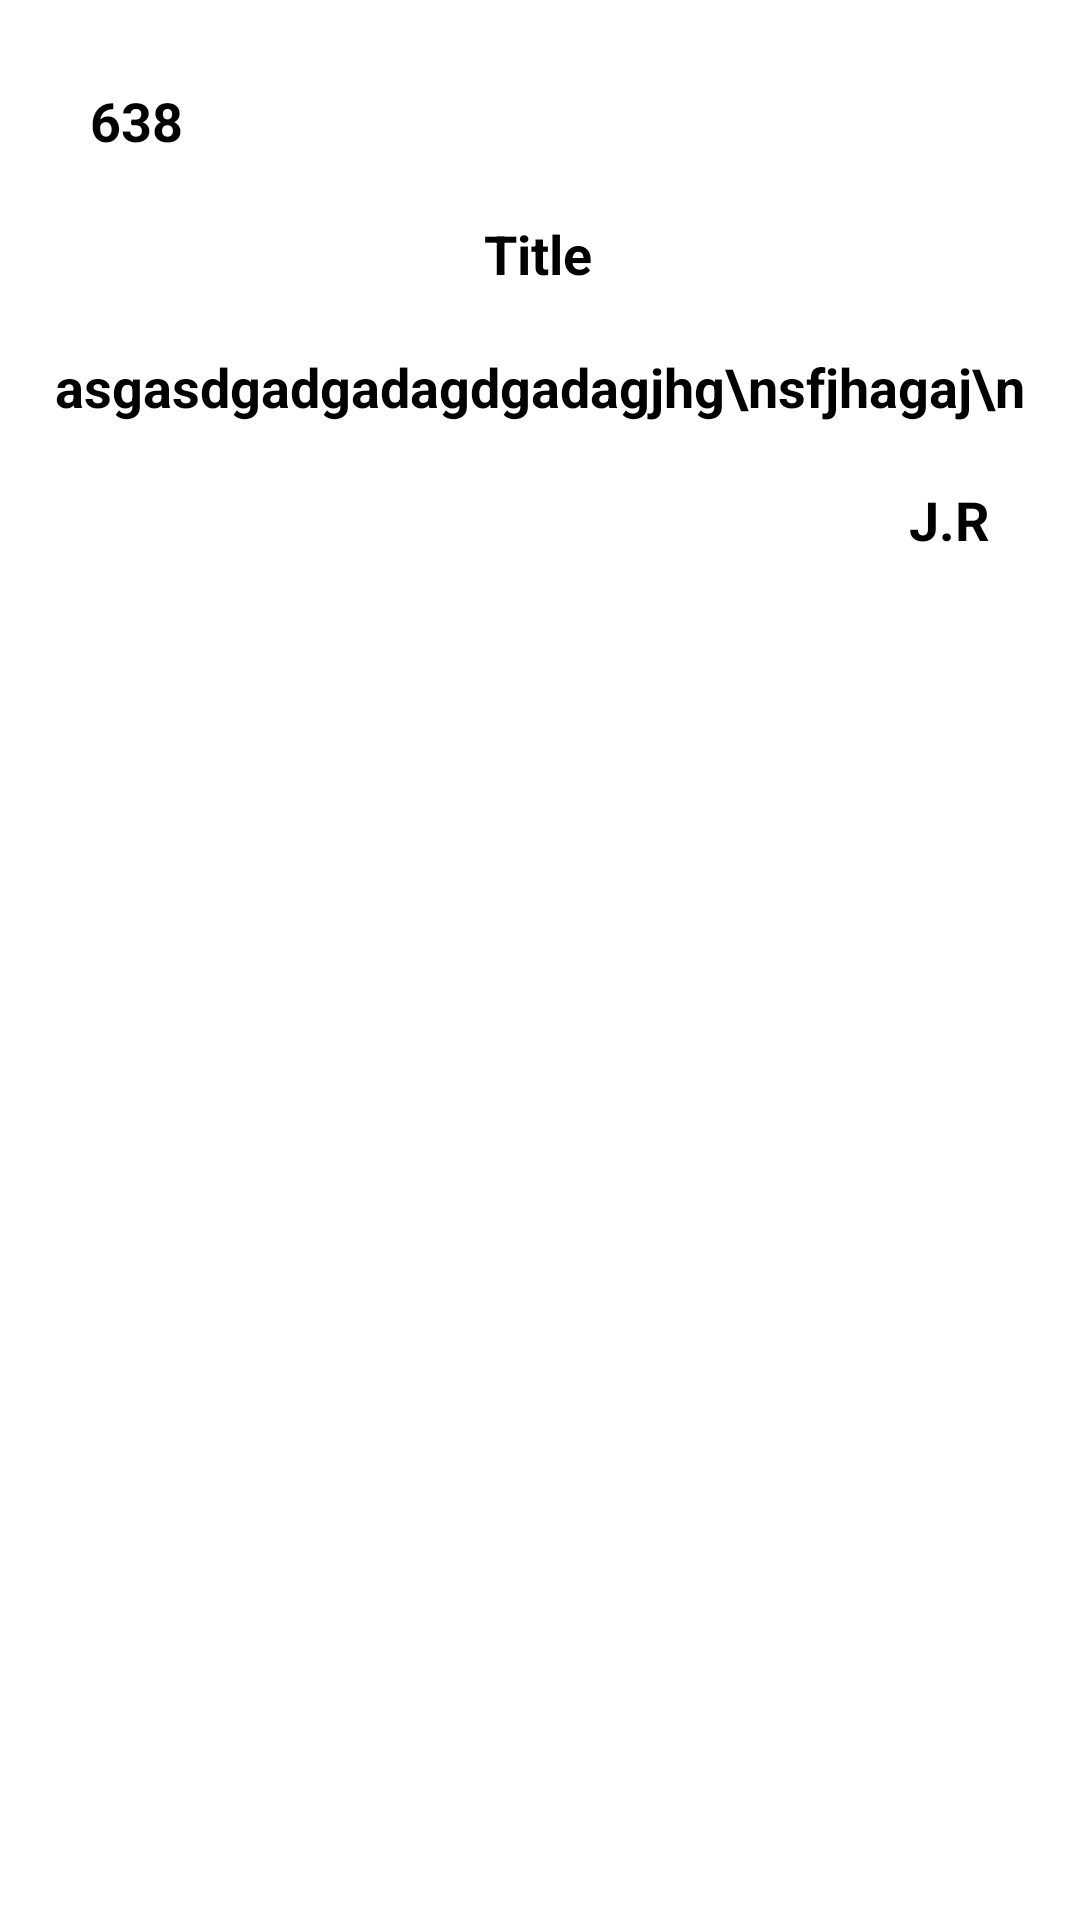

Layout XML and referenced resources for this Android screen:
<!-- AndroidManifest.xml: application theme Theme.KaKotJingrwai01 -->
<!-- res/layout/activity_hymn_view.xml -->
<?xml version="1.0" encoding="utf-8"?>
<androidx.constraintlayout.widget.ConstraintLayout xmlns:android="http://schemas.android.com/apk/res/android"
    xmlns:app="http://schemas.android.com/apk/res-auto"
    xmlns:tools="http://schemas.android.com/tools"
    android:layout_width="match_parent"
    android:layout_height="match_parent"
    tools:context=".numberlistview">

    <ScrollView
        android:layout_width="match_parent"
        android:layout_height="match_parent"

        app:layout_constraintEnd_toEndOf="parent"
        app:layout_constraintHorizontal_bias="0.0"
        app:layout_constraintStart_toStartOf="parent"
        app:layout_constraintTop_toTopOf="parent">

        <androidx.constraintlayout.widget.ConstraintLayout
            android:layout_width="match_parent"
            android:layout_height="wrap_content">

            <TextView
                android:id="@+id/viewnumber"
                android:layout_width="wrap_content"
                android:layout_height="wrap_content"

                android:layout_marginTop="28dp"
                android:gravity="center"
                android:text="638"
                android:layout_marginStart="30dp"
                android:textColor="@color/black"
                android:textSize="18sp"

                android:textStyle="normal|bold"

                app:layout_constraintHorizontal_bias="0.498"
                app:layout_constraintStart_toStartOf="parent"
                app:layout_constraintTop_toTopOf="parent" />

            <TextView
                android:id="@+id/viewtitle"
                android:layout_width="wrap_content"
                android:layout_height="wrap_content"

                android:layout_marginTop="20dp"
                android:gravity="center"
                android:text="Title"
                android:textColor="@color/black"
                android:textSize="18sp"

                android:textStyle="normal|bold"
                app:layout_constraintEnd_toEndOf="parent"
                app:layout_constraintHorizontal_bias="0.498"
                app:layout_constraintStart_toStartOf="parent"
                app:layout_constraintTop_toBottomOf="@+id/viewnumber" />
            <TextView
                android:id="@+id/viewlyric"
                android:layout_width="wrap_content"
                android:layout_height="wrap_content"

                android:layout_marginTop="20dp"
                android:gravity="center"
                android:text="asgasdgadgadagdgadagjhg\nsfjhagaj\n"
                android:textColor="@color/black"
                android:textSize="18sp"

                android:textStyle="normal|bold"
                app:layout_constraintEnd_toEndOf="parent"
                app:layout_constraintHorizontal_bias="0.498"
                app:layout_constraintStart_toStartOf="parent"
                app:layout_constraintTop_toBottomOf="@+id/viewtitle" />
            <TextView
                android:id="@+id/viewauthor"
                android:layout_width="wrap_content"
                android:layout_height="wrap_content"

                android:layout_marginTop="20dp"
                android:gravity="center"
                android:text="J.R"
                android:textColor="@color/black"
                android:textSize="18sp"
                android:layout_marginEnd="30dp"
                android:textStyle="normal|bold"
                app:layout_constraintEnd_toEndOf="parent"
                app:layout_constraintHorizontal_bias="0.498"

                app:layout_constraintTop_toBottomOf="@+id/viewlyric" />


        </androidx.constraintlayout.widget.ConstraintLayout>
    </ScrollView>

</androidx.constraintlayout.widget.ConstraintLayout>
<!-- resources referenced by this layout -->
<resources>
  <style name="Theme.KaKotJingrwai01" parent="Theme.MaterialComponents.DayNight.DarkActionBar">
          
          <item name="colorPrimary">@color/purple_500</item>
          <item name="colorPrimaryVariant">@color/purple_700</item>
          <item name="colorOnPrimary">@color/white</item>
          
          <item name="colorSecondary">@color/teal_200</item>
          <item name="colorSecondaryVariant">@color/teal_700</item>
          <item name="colorOnSecondary">@color/black</item>
          
          <item name="android:statusBarColor" tools:targetApi="l">?attr/colorPrimaryVariant</item>
          
      </style>
  <!-- not gathered from this repository: default colours our renderer supplied (Android Studio template values) -->
  <color name="purple_500">#FF6200EE</color>
  <color name="purple_700">#FF3700B3</color>
  <color name="teal_200">#FF03DAC5</color>
  <color name="teal_700">#FF018786</color>
  <color name="black">#FF000000</color>
  <color name="white">#FFFFFFFF</color>
</resources>
